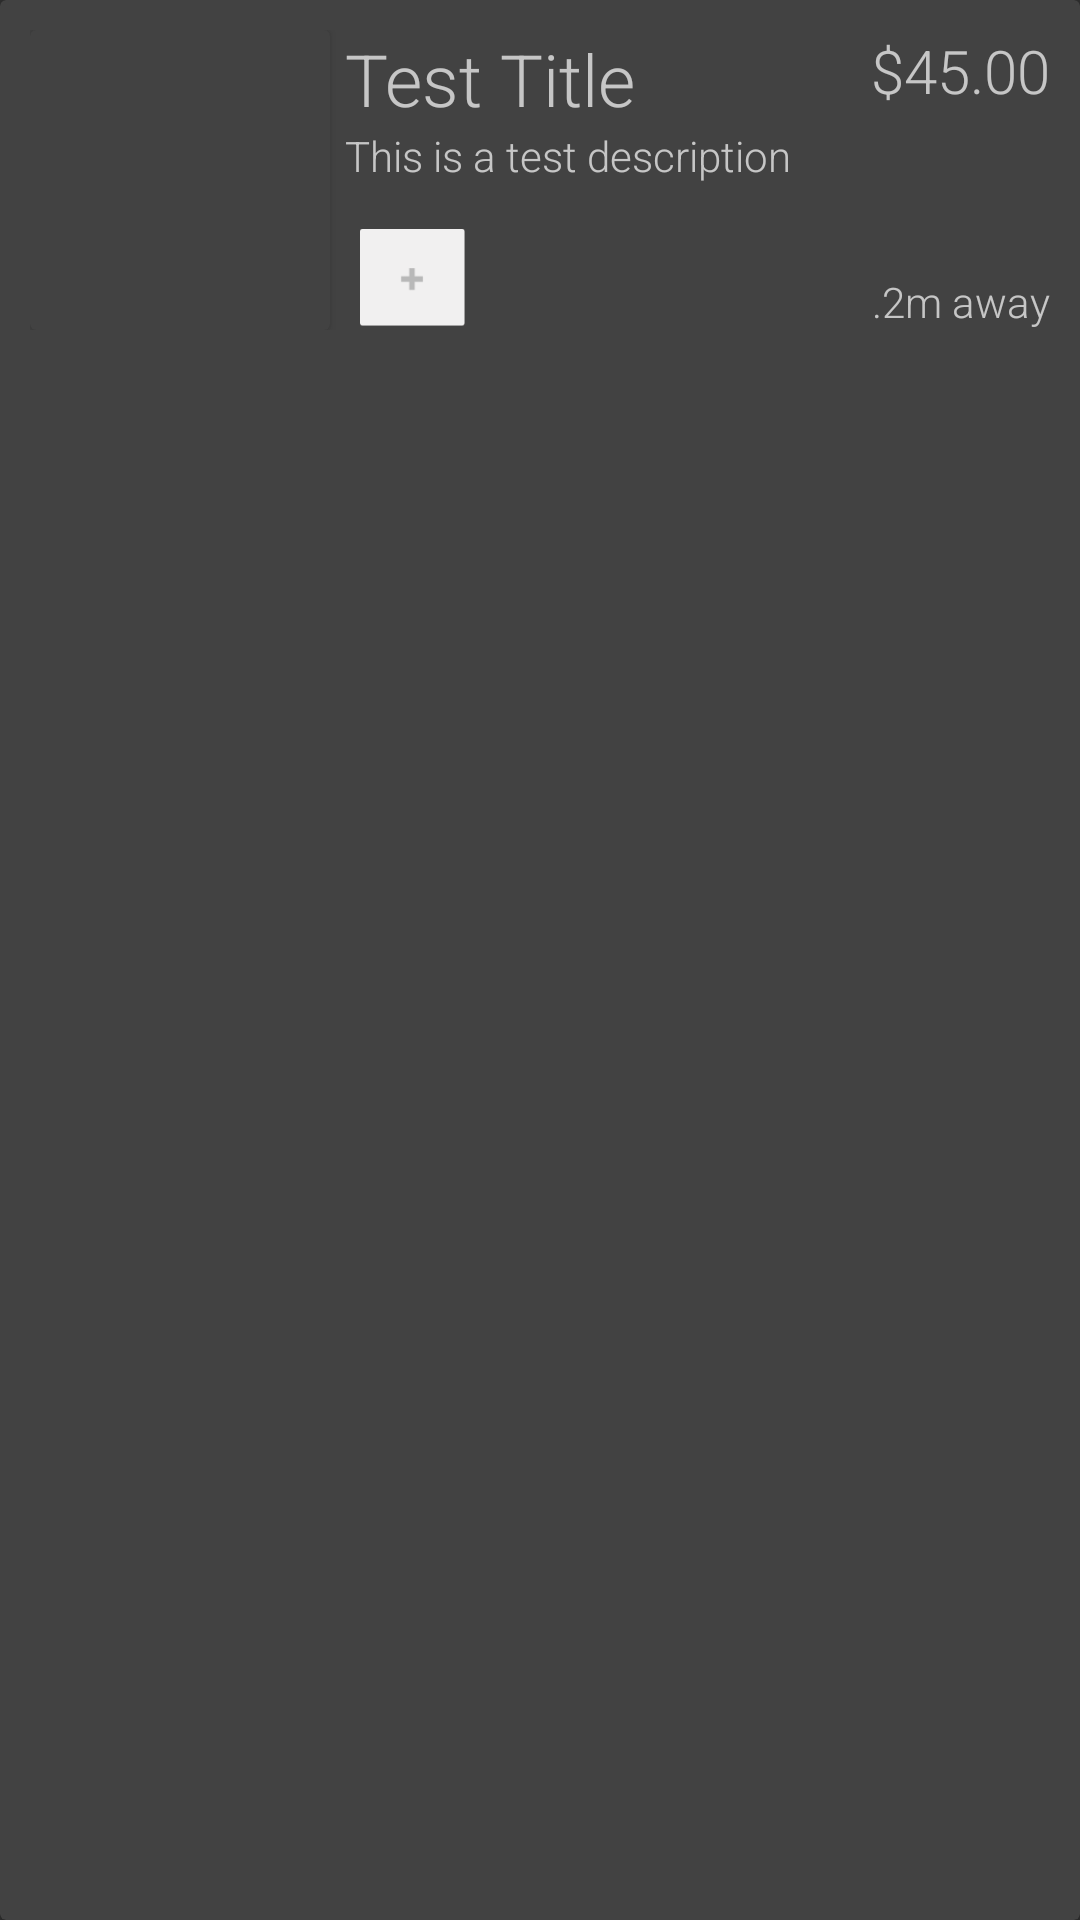

Here is an Android app screen rendered from its layout file. Give the layout XML and the strings, colors and styles it references.
<!-- AndroidManifest.xml: application theme AppTheme -->
<!-- res/layout/listing_single_item.xml -->
<?xml version="1.0" encoding="utf-8"?>
<androidx.cardview.widget.CardView xmlns:android="http://schemas.android.com/apk/res/android"
    xmlns:app="http://schemas.android.com/apk/res-auto"
    android:id="@+id/parent_layout"
    android:layout_width="match_parent"
    android:layout_height="wrap_content"
    android:layout_margin="15dp"
    android:orientation="vertical">

    <androidx.constraintlayout.widget.ConstraintLayout
        android:layout_width="match_parent"
        android:layout_height="wrap_content"
        android:padding="10dp">


        
        <androidx.cardview.widget.CardView
            android:layout_width="wrap_content"
            android:layout_height="wrap_content"
            android:id="@+id/single_item_imageview_card"
            app:layout_constraintStart_toStartOf="parent"
            app:layout_constraintTop_toTopOf="parent">

            <ImageView
                android:id="@+id/single_item_imageview"
                android:src="@mipmap/ic_launcher"
                android:layout_width="100dp"
                android:layout_height="100dp" />

        </androidx.cardview.widget.CardView>

        <TextView
            android:id="@+id/single_item_title_textview"
            android:layout_width="wrap_content"
            android:layout_height="wrap_content"
            android:layout_marginStart="5dp"
            android:text="Test Title"
            android:textSize="24sp"
            app:layout_constraintStart_toEndOf="@id/single_item_imageview_card"
            app:layout_constraintTop_toTopOf="parent" />

        <TextView
            android:id="@+id/single_item_description_textview"
            app:layout_constraintTop_toBottomOf="@id/single_item_title_textview"
            app:layout_constraintStart_toEndOf="@id/single_item_imageview_card"
            android:layout_marginStart="5dp"
            android:text="This is a test description"
            android:layout_width="wrap_content"
            android:layout_height="wrap_content"
            />

        <TextView
            android:id="@+id/single_item_price_textview"
            app:layout_constraintTop_toTopOf="parent"
            app:layout_constraintEnd_toEndOf="parent"
            android:textSize="20sp"
            android:text="$45.00"
            android:layout_width="wrap_content"
            android:layout_height="wrap_content" />

        <TextView
            android:id="@+id/single_item_location_textview"
            app:layout_constraintEnd_toEndOf="parent"
            app:layout_constraintBottom_toBottomOf="parent"
            android:text=".2m away"
            android:layout_width="wrap_content"
            android:layout_height="wrap_content" />

        <ImageView
            android:id="@+id/single_item_profile_pic_imageview"
            android:src="@drawable/new_listing_iamge_placeholder"
            android:layout_marginStart="10dp"
            app:layout_constraintStart_toEndOf="@id/single_item_imageview_card"
            app:layout_constraintBottom_toBottomOf="parent"
            android:layout_width="35dp"
            android:layout_height="35dp" />




    </androidx.constraintlayout.widget.ConstraintLayout>
</androidx.cardview.widget.CardView>
<!-- resources referenced by this layout -->
<resources>
  <!-- drawable new_listing_iamge_placeholder: png bitmap (drawable, 840 bytes) -->
  <style name="AppTheme" parent="Theme.AppCompat.NoActionBar">
          <item name="colorPrimary">@color/colorPrimary</item>
          <item name="colorPrimaryDark">@color/colorPrimaryDark</item>
          <item name="colorAccent">@color/colorAccent</item>
  
          <item name="android:textViewStyle">@style/RobotoTextViewStyle</item>
          <item name="buttonStyle">@style/RobotoButtonStyle</item>
          <item name="editTextStyle">@style/RobotoEditText</item>
  
      </style>
  <color name="colorPrimary">#FF403F3F</color>
  <color name="colorPrimaryDark">#000000</color>
  <color name="colorAccent">#FF262265</color>
  <style name="RobotoTextViewStyle" parent="android:Widget.TextView">
          <item name="android:fontFamily">sans-serif-light</item>
          <item name="android:color">@color/black</item>
      </style>
  <style name="RobotoButtonStyle" parent="android:Widget.Material.Button">
          <item name="android:fontFamily">sans-serif-light</item>
      </style>
  <style name="RobotoEditText" parent="Widget.AppCompat.EditText">
          <item name="android:fontFamily">sans-serif-light</item>
      </style>
  <color name="black">#000000</color>
</resources>
